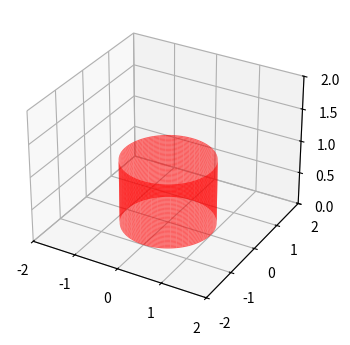

Python code for this plot:
#!/usr/bin/python3

import numpy as np
from matplotlib import pyplot as plt
from mpl_toolkits.mplot3d import Axes3D
from math import sin, cos, pi

fig = plt.figure(figsize = (4,4))
ax = fig.add_subplot(111, projection='3d')
ax.set_xlim(-2,2) 
ax.set_ylim(-2,2) 
ax.set_zlim(0,2) 
theta = np.linspace(-1*pi,1*pi, 700)
Z = np.linspace(0,1,700)
Z,theta = np.meshgrid(Z, theta)
R = 1
X = (R*np.cos(theta))
Y = (R*np.sin(theta))
ax.plot_surface(X,Y,Z,linewidth = 0,facecolor = 'r', shade = True, alpha = 0.6)
plt.show()